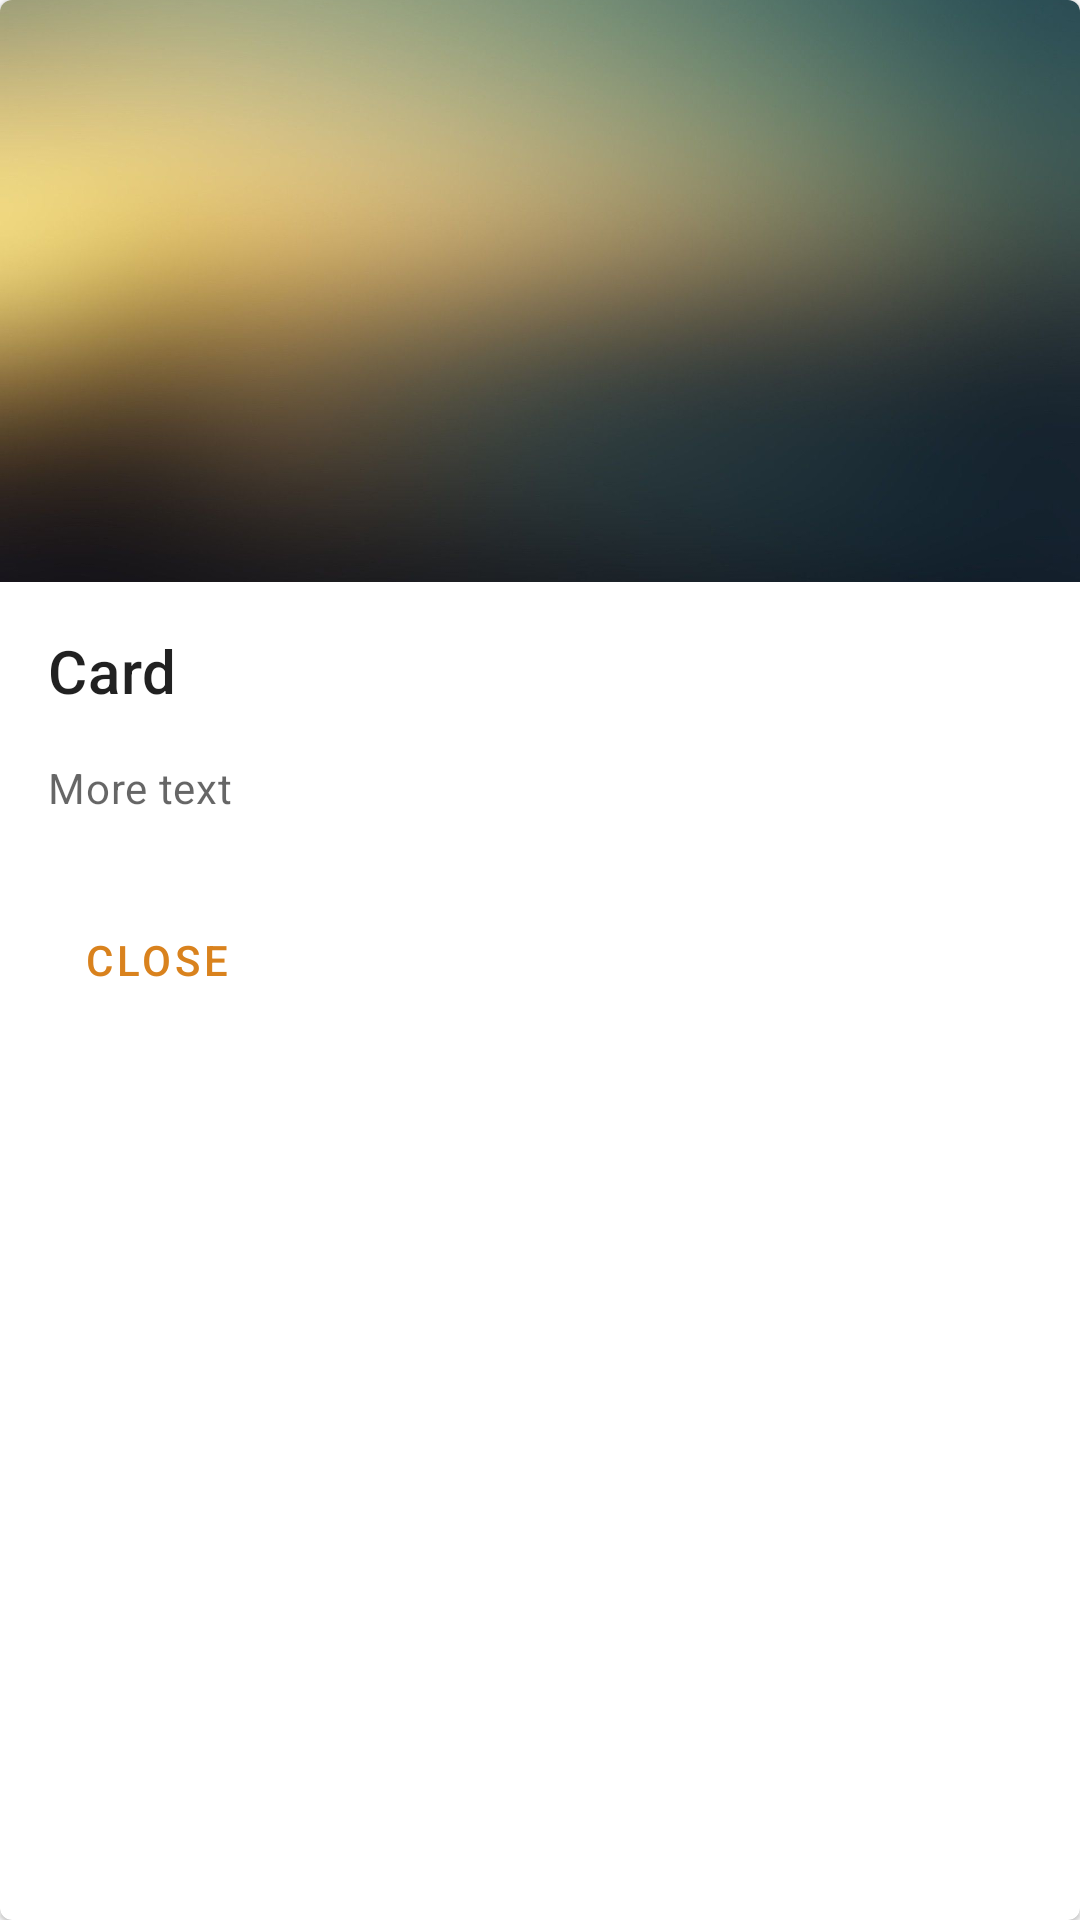

Reconstruct the res/layout file that produces this screen, plus the resources it refers to.
<!-- AndroidManifest.xml: application theme AppTheme -->
<!-- res/layout/result_item.xml -->
<?xml version="1.0" encoding="utf-8"?>
<com.google.android.material.card.MaterialCardView xmlns:android="http://schemas.android.com/apk/res/android"
    xmlns:app="http://schemas.android.com/apk/res-auto"
    android:id="@+id/result_card"
    android:theme="@style/AppTheme2"
    android:layout_width="match_parent"
    android:layout_height="wrap_content"
    android:layout_margin="8dp">

    <LinearLayout
        android:layout_width="match_parent"
        android:layout_height="wrap_content"
        android:orientation="vertical">

        
        <ImageView
            android:id="@+id/image_result_dialog"
            android:layout_width="match_parent"
            android:layout_height="194dp"
            app:srcCompat="@drawable/mx_bg_gradient1"
            android:scaleType="centerCrop"
            android:contentDescription="@string/description" />

        <LinearLayout
            android:layout_width="match_parent"
            android:layout_height="wrap_content"
            android:orientation="vertical"
            android:padding="16dp">

            
            <TextView
                android:id="@+id/title_result_dialog"
                android:layout_width="wrap_content"
                android:layout_height="wrap_content"
                android:text="@string/title"
                android:textAppearance="?attr/textAppearanceHeadline6" />
            
            
            
            
            
            
            
            
            <TextView
                android:id="@+id/motif_description_dialog"
                android:layout_width="wrap_content"
                android:layout_height="wrap_content"
                android:layout_marginTop="16dp"
                android:text="@string/supporting_text"
                android:textAppearance="?attr/textAppearanceBody2"
                android:textColor="?android:attr/textColorSecondary" />

        </LinearLayout>

        
        <LinearLayout
            android:layout_width="wrap_content"
            android:layout_height="wrap_content"
            android:layout_margin="8dp"
            android:orientation="horizontal">

            <com.google.android.material.button.MaterialButton
                android:layout_width="wrap_content"
                android:layout_height="wrap_content"
                android:layout_marginEnd="8dp"
                android:text="CLOSE"
                style="?attr/borderlessButtonStyle" />
            
            
            
            
            
            
        </LinearLayout>

    </LinearLayout>

</com.google.android.material.card.MaterialCardView>
<!-- resources referenced by this layout -->
<resources>
  <!-- drawable mx_bg_gradient1: jpg bitmap (drawable, 37822 bytes) -->
  <string name="description">Description</string>
  <string name="secondary_text">Text</string>
  <string name="supporting_text">More text</string>
  <string name="title">Card</string>
  <style name="AppTheme2" parent="Theme.MaterialComponents.Light.NoActionBar">
          
          <item name="colorPrimary">@color/colorPrimary</item>
          <item name="colorPrimaryDark">@color/colorPrimaryDark</item>
          <item name="colorAccent">@color/colorAccent</item>
      </style>
  <style name="AppTheme" parent="Theme.AppCompat.Light.DarkActionBar">
          
          <item name="colorPrimary">@color/colorPrimary</item>
          <item name="colorPrimaryDark">@color/colorPrimaryDark</item>
          <item name="colorAccent">@color/colorAccent</item>
      </style>
  <color name="colorPrimary">#D9821D</color>
  <color name="colorPrimaryDark">#7e4b10</color>
  <color name="colorAccent">#ae6817</color>
</resources>
